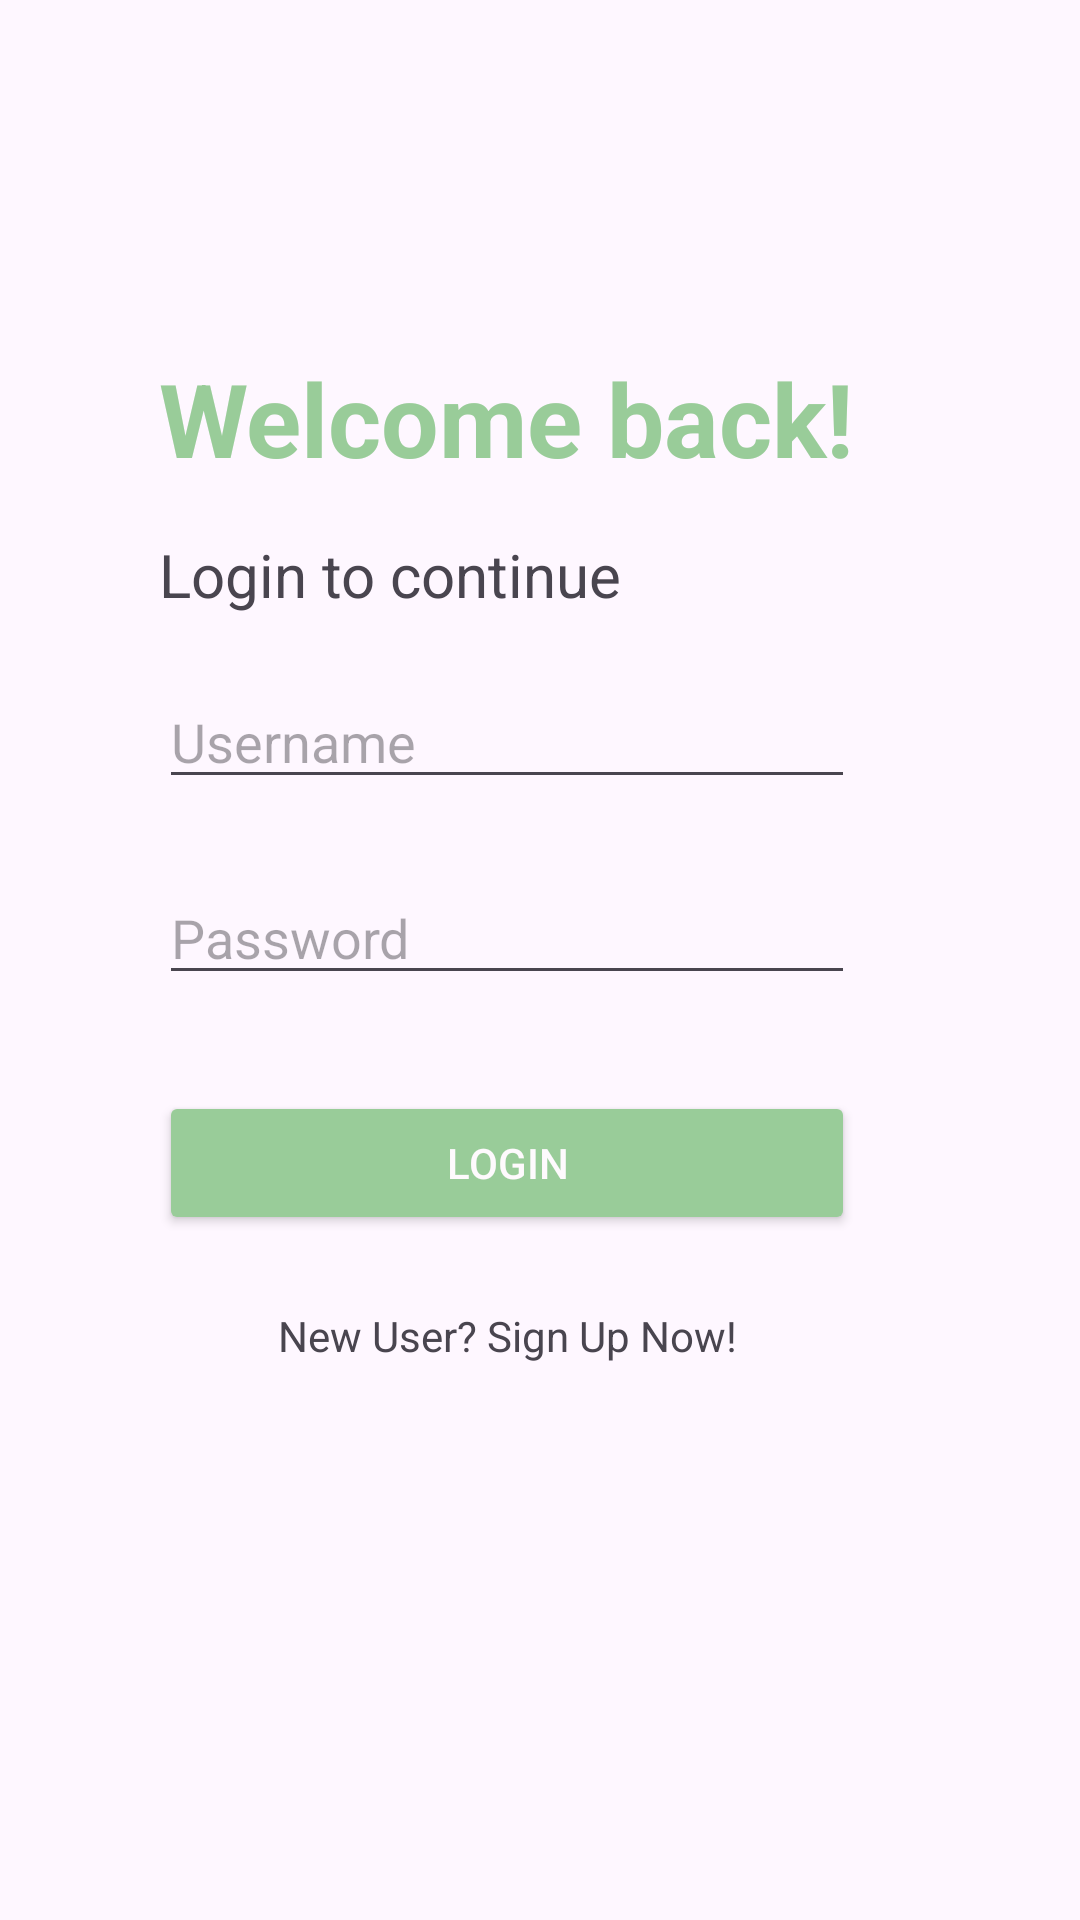

Here is an Android app screen rendered from its layout file. Give the layout XML and the strings, colors and styles it references.
<!-- AndroidManifest.xml: application theme Theme.MindfulWear -->
<!-- res/layout/activity_login.xml -->
<?xml version="1.0" encoding="utf-8"?>
<androidx.constraintlayout.widget.ConstraintLayout xmlns:android="http://schemas.android.com/apk/res/android"
    xmlns:app="http://schemas.android.com/apk/res-auto"
    xmlns:tools="http://schemas.android.com/tools"
    android:layout_width="match_parent"
    android:layout_height="match_parent"
    tools:context=".Login">

    <TextView
        android:id="@+id/login"
        android:layout_width="wrap_content"
        android:layout_height="wrap_content"
        android:layout_marginTop="16dp"
        android:text="Welcome back!"
        android:textColor="#99cc99"
        android:textSize="34sp"
        android:textStyle="bold"
        app:layout_constraintBottom_toBottomOf="parent"
        app:layout_constraintEnd_toEndOf="parent"
        app:layout_constraintHorizontal_bias="0.413"
        app:layout_constraintStart_toStartOf="parent"
        app:layout_constraintTop_toTopOf="parent"
        app:layout_constraintVertical_bias="0.174" />

    <Button
        android:id="@+id/btnlogin"
        android:layout_width="0dp"
        android:layout_height="wrap_content"
        android:layout_marginTop="32dp"
        android:text="LOGIN"
        android:textColor="#FEFAFD"
        android:textColorHighlight="#FFFFFF"
        android:textColorLink="#FFFFFF"
        app:backgroundTint="#99cc99"
        app:layout_constraintEnd_toEndOf="@+id/password"
        app:layout_constraintHorizontal_bias="0.0"
        app:layout_constraintStart_toStartOf="@+id/password"
        app:layout_constraintTop_toBottomOf="@+id/password" />

    <EditText
        android:id="@+id/password"
        android:layout_width="0dp"
        android:layout_height="wrap_content"
        android:layout_marginTop="24dp"
        android:ems="10"
        android:hint="Password"
        android:inputType="text"
        app:layout_constraintEnd_toEndOf="@+id/username"
        app:layout_constraintHorizontal_bias="0.0"
        app:layout_constraintStart_toStartOf="@+id/username"
        app:layout_constraintTop_toBottomOf="@+id/username" />

    <TextView
        android:id="@+id/newuser"
        android:layout_width="wrap_content"
        android:layout_height="wrap_content"
        android:layout_marginTop="24dp"
        android:text="New User? Sign Up Now!"
        android:textSize="14sp"
        app:layout_constraintEnd_toEndOf="@+id/btnlogin"
        app:layout_constraintStart_toStartOf="@+id/btnlogin"
        app:layout_constraintTop_toBottomOf="@+id/btnlogin" />

    <EditText
        android:id="@+id/username"
        android:layout_width="0dp"
        android:layout_height="wrap_content"
        android:layout_marginTop="20dp"
        android:ems="10"
        android:hint="Username"
        android:inputType="text"
        app:layout_constraintEnd_toEndOf="@+id/login"
        app:layout_constraintHorizontal_bias="0.497"
        app:layout_constraintStart_toStartOf="@+id/login"
        app:layout_constraintTop_toBottomOf="@+id/textView5" />

    <TextView
        android:id="@+id/textView5"
        android:layout_width="wrap_content"
        android:layout_height="wrap_content"
        android:layout_marginTop="16dp"
        android:text="Login to continue"
        android:textSize="20sp"
        app:layout_constraintEnd_toEndOf="@+id/login"
        app:layout_constraintHorizontal_bias="0.0"
        app:layout_constraintStart_toStartOf="@+id/login"
        app:layout_constraintTop_toBottomOf="@+id/login" />

</androidx.constraintlayout.widget.ConstraintLayout>
<!-- resources referenced by this layout -->
<resources>
  <style name="Theme.MindfulWear" parent="Base.Theme.MindfulWear" />
  <style name="Base.Theme.MindfulWear" parent="Theme.Material3.DayNight.NoActionBar">
          
          
      </style>
</resources>
